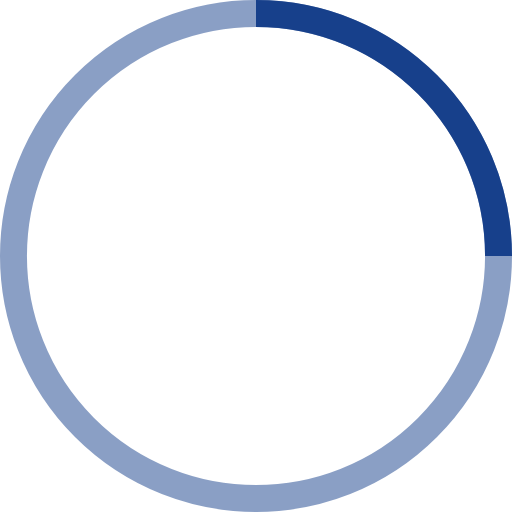
t = 0.00 s
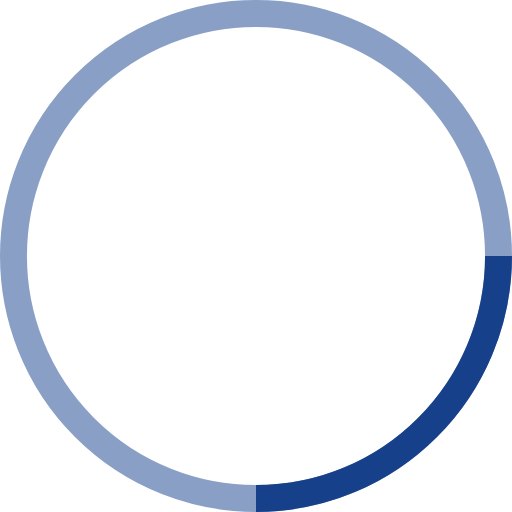
t = 0.25 s
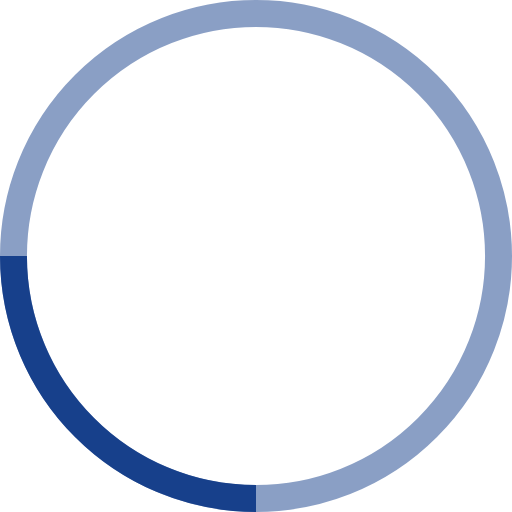
t = 0.50 s
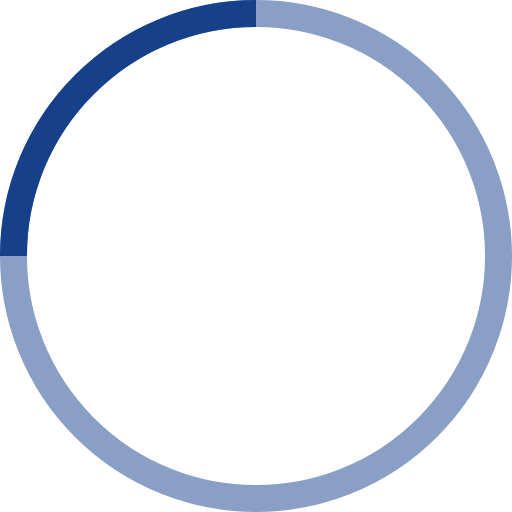
t = 0.75 s

The animated SVG that drew these frames (rendered in a browser with its animation timeline set to each time). Animation: 1 SMIL element (animateTransform=1); one cycle of 1.00 s, repeats indefinitely.

<svg width="38" height="38" viewBox="0 0 38 38" xmlns="http://www.w3.org/2000/svg" stroke="#17408B">
    <g fill="none" fill-rule="evenodd">
        <g transform="translate(1 1)" stroke-width="2">
            <circle stroke-opacity=".5" cx="18" cy="18" r="18"/>
            <path d="M36 18c0-9.94-8.06-18-18-18">
                <animateTransform
                    attributeName="transform"
                    type="rotate"
                    from="0 18 18"
                    to="360 18 18"
                    dur="1s"
                    repeatCount="indefinite"/>
            </path>
        </g>
    </g>
</svg>
